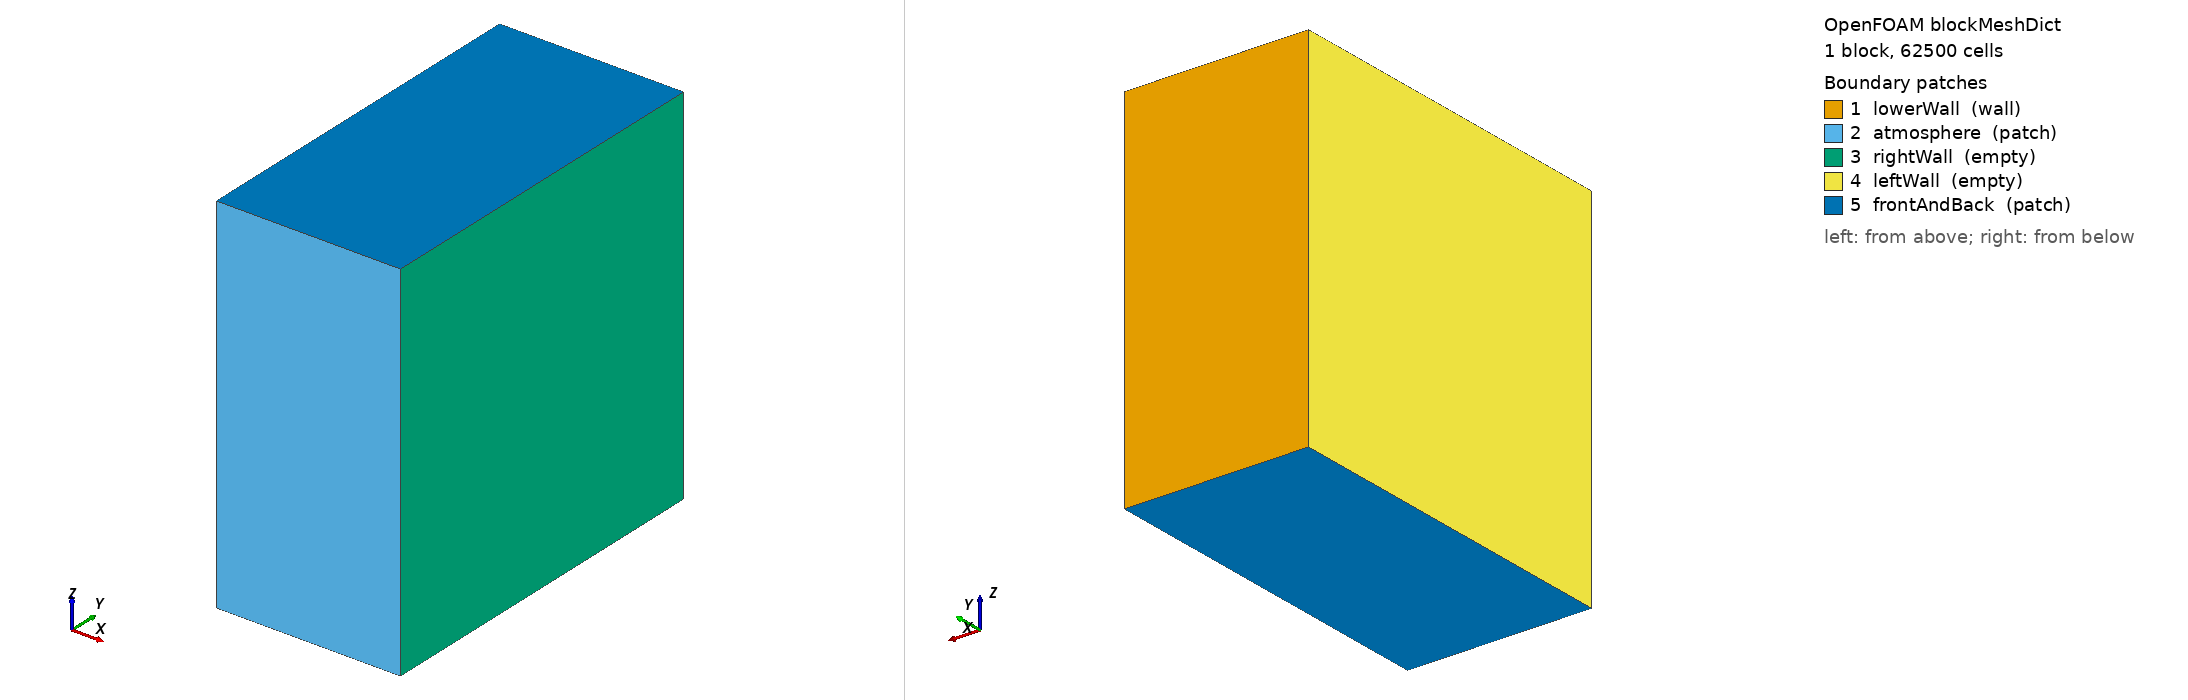

OpenFOAM case: the mesh blockMesh builds from blockMeshDict, 1 block(s), 62500 cells. Boundary patches (legend numbers): 1 lowerWall (wall), 2 atmosphere (patch), 3 rightWall (empty), 4 leftWall (empty), 5 frontAndBack (patch). Left view from above one corner, right view from below the opposite corner. Boundary conditions: 0 field file(s) under 0/; 0 of 5 drawn patches have an entry in a shipped field file.

=== system/blockMeshDict ===
/*--------------------------------*- C++ -*----------------------------------*\
  =========                 |
  \\      /  F ield         | OpenFOAM: The Open Source CFD Toolbox
   \\    /   O peration     | Website:  https://openfoam.org
    \\  /    A nd           | Version:  10
     \\/     M anipulation  |
\*---------------------------------------------------------------------------*/
FoamFile
{
    version     2.0;
    format      ascii;
    class       dictionary;
    object      blockMeshDict;
}
// * * * * * * * * * * * * * * * * * * * * * * * * * * * * * * * * * * * * * //

convertToMeters 1e-3;

vertices
(
    (-0.05 0.0 0.0)   // 0
    (0.05  0.0 0.0)   // 1
    (0.05  0.2 0.0)   // 2
    (-0.05 0.2 0.0)   // 3
    (-0.05 0.0 0.2)   // 4
    (0.05  0.0 0.2)   // 5
    (0.05  0.2 0.2)   // 6
    (-0.05 0.2 0.2)   // 7
);

blocks
(
    hex (0 1 2 3 4 5 6 7) (1 250 250) simpleGrading (1 1 1)
);

edges
(
);

boundary
(
    lowerWall
    {
        type wall;
        faces
        (
            (3 7 6 2)
        );
    }
    atmosphere
    {
        type patch;
        faces
        (
            (1 5 4 0)
        );
    }
    rightWall
    {
        type empty;
        faces
        (
            (1 2 6 5)
	    
        );
    }
    leftWall
    {
        type empty;
        faces
        (
            (0 4 7 3)
        );
    }
    frontAndBack
    {
        type patch;
        faces
        (
            (0 3 2 1)
	    (5 6 7 4)
        );
    }
);

mergePatchPairs
(
);
// ************************************************************************* //

=== system/controlDict ===
/*--------------------------------*- C++ -*----------------------------------*\
  =========                 |
  \\      /  F ield         | OpenFOAM: The Open Source CFD Toolbox
   \\    /   O peration     | Website:  https://openfoam.org
    \\  /    A nd           | Version:  10
     \\/     M anipulation  |
\*---------------------------------------------------------------------------*/
FoamFile
{
    version     2.0;
    format      ascii;
    class       dictionary;
    location    "system";
    object      controlDict;
}
// * * * * * * * * * * * * * * * * * * * * * * * * * * * * * * * * * * * * * //
libs
(
    "libROUNDSchemes.so" 
);

application     crystaldynamicsFoam;

startFrom       latestTime;

startTime       0;

stopAt          endTime;

endTime         15e-3;

deltaT          1e-6;

writeControl    none;

writeInterval   2.5e-4;

purgeWrite      0;

writeFormat     ascii;

writePrecision  10;

writeCompression uncompressed;

timeFormat      general;

timePrecision   10;

runTimeModifiable yes;

adjustTimeStep  yes;

maxCo           0.1;
maxAlphaCo      0.1;

maxDeltaT       1e-4;

functions
{
    writeSelected
    {
        type            writeObjects;
        libs            ("libutilityFunctionObjects.so");
        objects         (sigmaGlobal GBREF "n\.[0-9]+" W_mech W_interface dpdt_crack);
        writeControl    adjustableRunTime;
        writeInterval   2.5e-4;
        timeStart       0;
    }
}
// ************************************************************************* //
